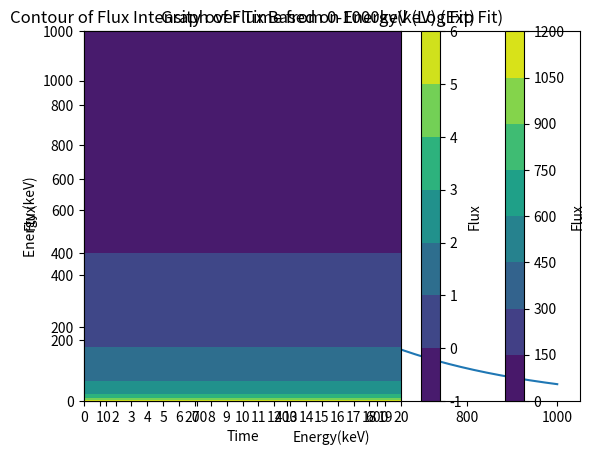

Write the Python code that produced this figure.
"""Author: Karl Pederson"""

import numpy as np
import math
import matplotlib
from matplotlib import pyplot as plt

class plot_Microburst:
    
    def __init__(self):
        self.__dict__.update()
    
    """Returns f0 value (Amplitude)"""
    def getF0(self, f0):
        return f0
    
    """Returns E0 value"""
    def getE0(self, E0):
        return E0
   
    """Returns set of evals (Will be a numpy array)"""    
    def getevals(self, evals):
        return evals
    
    """Gets the final eval array and the f_0 array and plots them using
    a exp fit"""
    def getexpfit(self, f0, E0, evals):
        #f_0 = f0 * math.exp(-1 * evals/E0)
        newEvals = np.where(evals >=0)
        newEvals = list(newEvals)  
        f_0 = []
        #print(f_0)
        for e1 in newEvals:
            newEvals2 = e1
            for e2 in e1:
                f_0.append(f0 * math.exp(-1 * e2/E0))
        
        plt.axes(xlabel="Energy(keV)", ylabel="Flux", title="Graph of Flux Based on Energy(keV) (Exp Fit)")   
        plt.plot(newEvals2, f_0)





    """Gets the final eval array and the f_0 array and plots them using
    a ln fit"""    
    def getlogfit(self, f0, E0, evals):
        #f_0 = f0 * -1 * np.log(-1 * evals/E0) 
        newEvals = np.where(evals >= 0)
        newEvals = list(newEvals)
        f_0 = []
        for e1 in newEvals:
            newEvals2 = e1
            for e2 in e1:
                f_0.append(f0 * -1 * np.log(-1 * e2/E0))
                
        plt.axes(xlabel="Energy(keV)", ylabel="Flux", title="Graph of Flux Based on Energy(keV) (Log Fit)")   
        plt.plot(newEvals2, f_0)      
    
    """Creates a Contour using the Exp fit"""    
    def getexpcontour(self, f0, E0, evals):
        #f_0 = f0 * math.exp(-1 * evals[0]/E0)
        time = np.arange(0,21,1)
        #energy array = evals
        time_grid, energy_grid = np.meshgrid(time, evals)
        flux_grid = f0 * np.exp(-1 * energy_grid/E0)





        plt.contourf(time_grid, energy_grid, flux_grid)
        plt.yticks(np.arange(0,1001,200))
        plt.xticks(np.arange(0,21,1))
        plt.title("Contour of Flux Intensity over Time from 0-1000keV (Exp Fit)")
        plt.xlabel("Time")
        plt.ylabel("Energy (keV)")
        plt.colorbar(label="Flux")
        plt.show()
        
    """Creates a Contour using the Log fit"""
    def getlogcontour(self, f0, E0, evals):
        #f_0 = f0 * -1 * np.log(-1 * evals/E0) 
        time = np.arange(0,21,1)
        energy = evals[1:]
        print(energy)
        time_grid, energy_grid = np.meshgrid(time, evals)
        """Negative inside log that
        is included in the exp() fit 
        had to be removed to have real values result"""
        flux_grid = f0 * -1 * np.log(energy_grid/E0)
        
        plt.contourf(time_grid, energy_grid, flux_grid)
        plt.yticks(np.arange(0,1001,200))
        plt.xticks(np.arange(0,21,1))
        plt.title("Contour of Flux Intensity over Time from 0-1000keV (Log Fit)")
        plt.xlabel("Time")
        plt.ylabel("Energy (keV)")
        plt.colorbar(label="Flux")
        plt.show()
        
        
        
        

    

       
"""Test"""
f0 = plot_Microburst()
f0 = f0.getF0(1100)
E0 = plot_Microburst()
E0 = E0.getE0(350)
evals = plot_Microburst()
evals = evals.getevals(np.arange(0,1001,1))
#print(evals)

test_plot = plot_Microburst()
test_plot.getexpfit(f0, E0, evals)




test_plot.getlogfit(f0, E0, evals)
test_plot.getexpcontour(1100,400,evals)
test_plot.getlogcontour(1,400,evals)

print("here")
